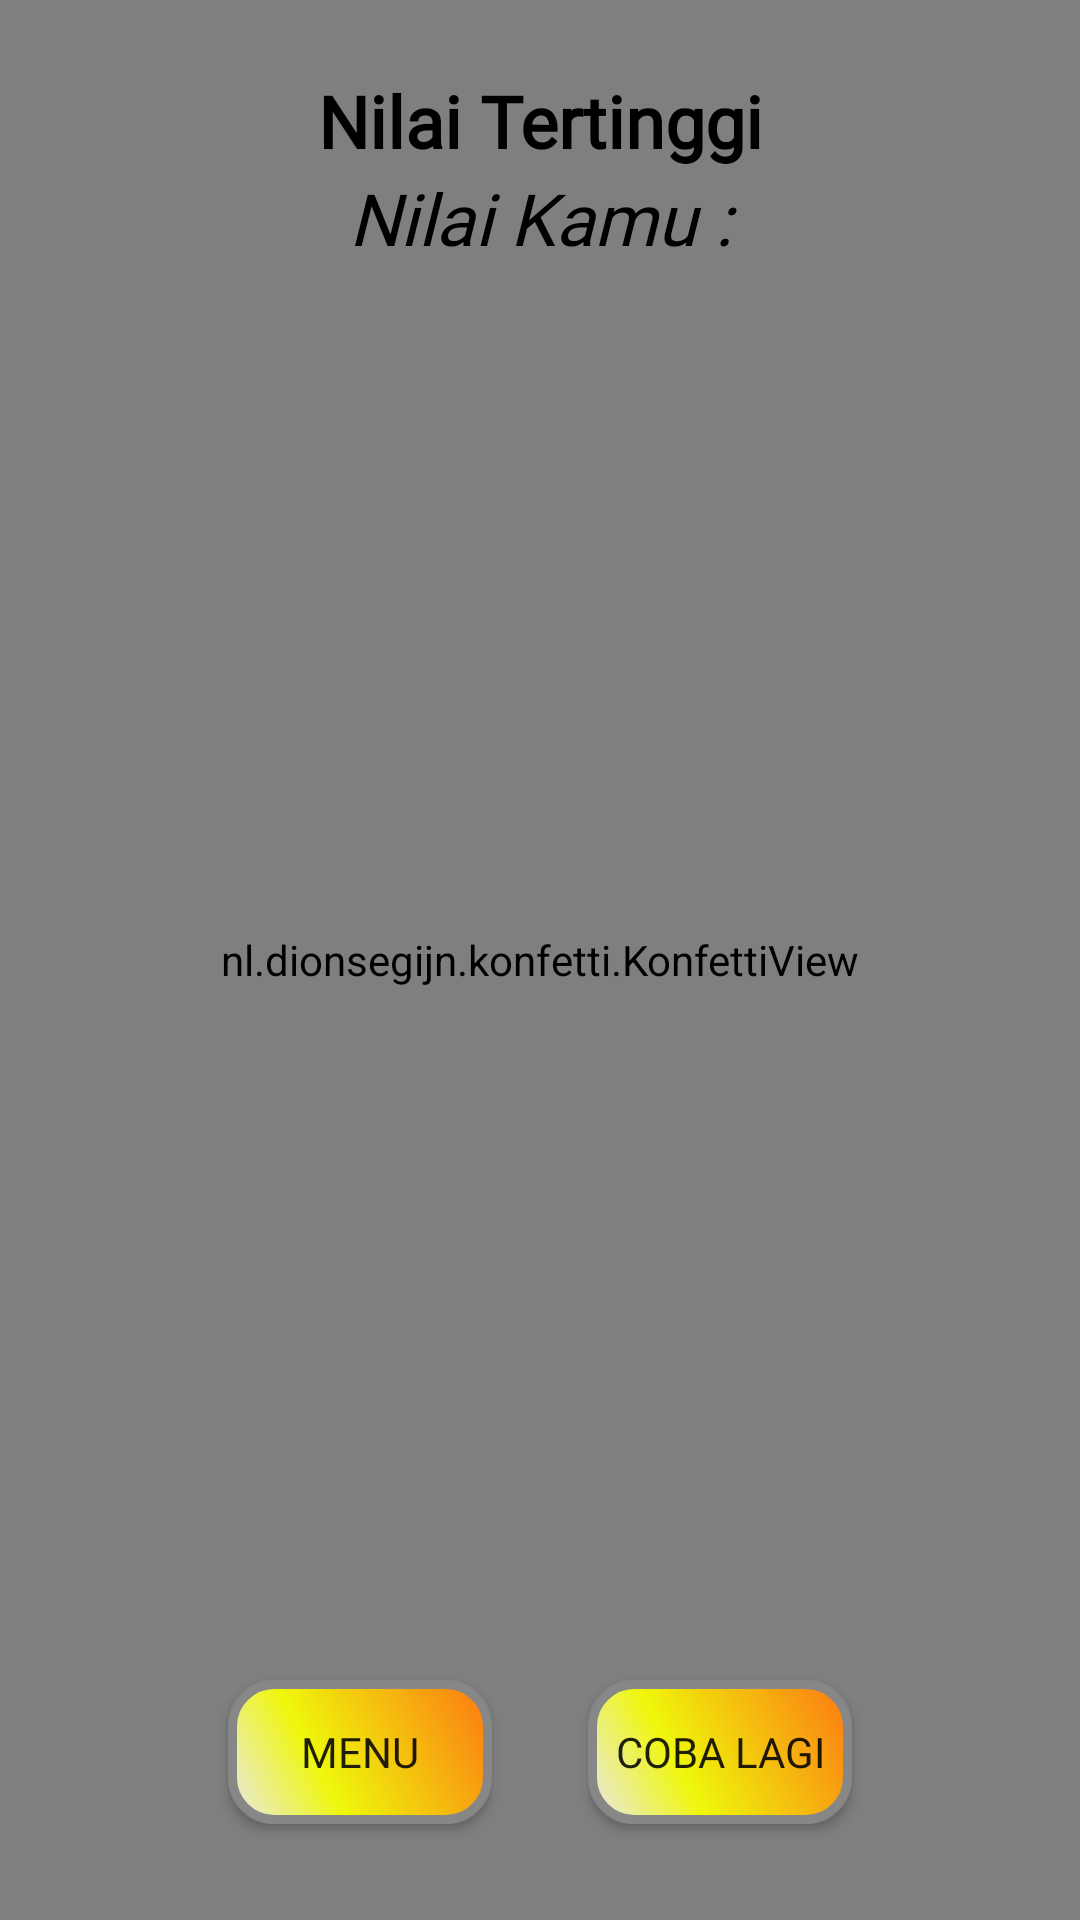

Write the Android layout XML for this screen, with the resource values it uses.
<!-- AndroidManifest.xml: application theme AppTheme -->
<!-- res/layout/activity_hasil.xml -->
<?xml version="1.0" encoding="utf-8"?>
<androidx.constraintlayout.widget.ConstraintLayout xmlns:android="http://schemas.android.com/apk/res/android"
    xmlns:app="http://schemas.android.com/apk/res-auto"
    xmlns:tools="http://schemas.android.com/tools"
    android:layout_width="match_parent"
    android:layout_height="match_parent"
    tools:context=".Kuis.BahasaIndonesia.HasilActivity">

    <nl.dionsegijn.konfetti.KonfettiView
        android:id="@+id/viewKonfetti"
        android:layout_width="match_parent"
        android:layout_height="match_parent" />

    <androidx.constraintlayout.widget.Guideline
        android:id="@+id/guideline4"
        android:layout_width="wrap_content"
        android:layout_height="wrap_content"
        android:orientation="vertical"
        app:layout_constraintGuide_percent="0.5" />

    <Button
        android:id="@+id/btn_html"
        android:layout_width="0dp"
        android:layout_height="wrap_content"
        android:layout_gravity="center_horizontal"
        android:layout_marginStart="16dp"
        android:layout_marginLeft="16dp"
        android:layout_marginBottom="32dp"
        android:background="@drawable/btn_rounded"
        android:fontFamily="@font/luckiest_guy"
        android:onClick="onClick"
        android:text="Coba Lagi"
        app:layout_constraintBottom_toBottomOf="parent"
        app:layout_constraintStart_toStartOf="@+id/guideline4" />

    <Button
        android:id="@+id/btn_mainMenu"
        android:layout_width="0dp"
        android:layout_height="wrap_content"
        android:layout_gravity="center_horizontal"
        android:layout_marginEnd="16dp"
        android:layout_marginRight="16dp"
        android:layout_marginBottom="32dp"
        android:background="@drawable/btn_rounded"
        android:fontFamily="@font/luckiest_guy"
        android:text="Menu"
        app:layout_constraintBottom_toBottomOf="parent"
        app:layout_constraintEnd_toStartOf="@+id/guideline4" />

    <ImageView
        android:id="@+id/imageView"
        android:layout_width="0dp"
        android:layout_height="150dp"
        android:layout_marginStart="8dp"
        android:layout_marginLeft="8dp"
        android:layout_marginEnd="8dp"
        android:layout_marginRight="8dp"
        android:layout_marginBottom="8dp"
        app:layout_constraintBottom_toTopOf="@+id/btn_mainMenu"
        app:layout_constraintEnd_toEndOf="parent"
        app:layout_constraintStart_toStartOf="parent"
        app:layout_constraintTop_toBottomOf="@+id/scrollView3"
        app:srcCompat="@drawable/trophy" />

    <ScrollView
        android:id="@+id/scrollView3"
        android:layout_width="match_parent"
        android:layout_height="wrap_content"
        app:layout_constraintEnd_toEndOf="parent"
        app:layout_constraintHorizontal_bias="0.0"
        app:layout_constraintStart_toStartOf="parent"
        app:layout_constraintTop_toTopOf="parent">

        <androidx.constraintlayout.widget.ConstraintLayout
            android:layout_width="match_parent"
            android:layout_height="match_parent">

            <TextView
                android:id="@+id/textScore"
                android:layout_width="0dp"
                android:layout_height="wrap_content"
                android:gravity="center"
                android:fontFamily="@font/luckiest_guy"
                android:text="Nilai Kamu :"
                android:textColor="#000000"
                android:textSize="24sp"
                android:textStyle="italic"
                app:layout_constraintEnd_toEndOf="parent"
                app:layout_constraintStart_toStartOf="parent"
                app:layout_constraintTop_toBottomOf="@+id/highscore" />

            <TextView
                android:id="@+id/highscore"
                android:layout_width="0dp"
                android:layout_height="wrap_content"
                android:layout_marginTop="24dp"
                android:gravity="center"
                android:fontFamily="@font/luckiest_guy"
                android:text="Nilai Tertinggi"
                android:textColor="#000000"
                android:textSize="24sp"
                android:textStyle="bold"
                app:layout_constraintEnd_toEndOf="parent"
                app:layout_constraintStart_toStartOf="parent"
                app:layout_constraintTop_toTopOf="parent" />


        </androidx.constraintlayout.widget.ConstraintLayout>
    </ScrollView>

</androidx.constraintlayout.widget.ConstraintLayout>
<!-- resources referenced by this layout -->
<resources>
  <!-- drawable btn_rounded (drawable) -->
  <?xml version="1.0" encoding="utf-8"?>
  <shape xmlns:android="http://schemas.android.com/apk/res/android" android:shape="rectangle" >
      <corners
          android:radius="14dp"
          />
      <gradient
          android:angle="45"
          android:centerX="35%"
          android:centerColor="#EFF70B"
          android:startColor="#E8E8E8"
          android:endColor="#FC7813"
          android:type="linear"
          />
      <padding
          android:left="0dp"
          android:top="0dp"
          android:right="0dp"
          android:bottom="0dp"
          />
  
      <stroke
          android:width="3dp"
          android:color="#878787"
          />
  </shape>
  <style name="AppTheme" parent="Theme.AppCompat.DayNight.DarkActionBar">
          
          <item name="colorPrimary">@color/colorPrimary</item>
          <item name="colorPrimaryDark">@color/colorPrimaryDark</item>
          <item name="colorAccent">@color/colorAccent</item>
  
      </style>
  <color name="colorPrimary">#FFC107</color>
  <color name="colorPrimaryDark">#FFC107</color>
  <color name="colorAccent">#D81B60</color>
</resources>
